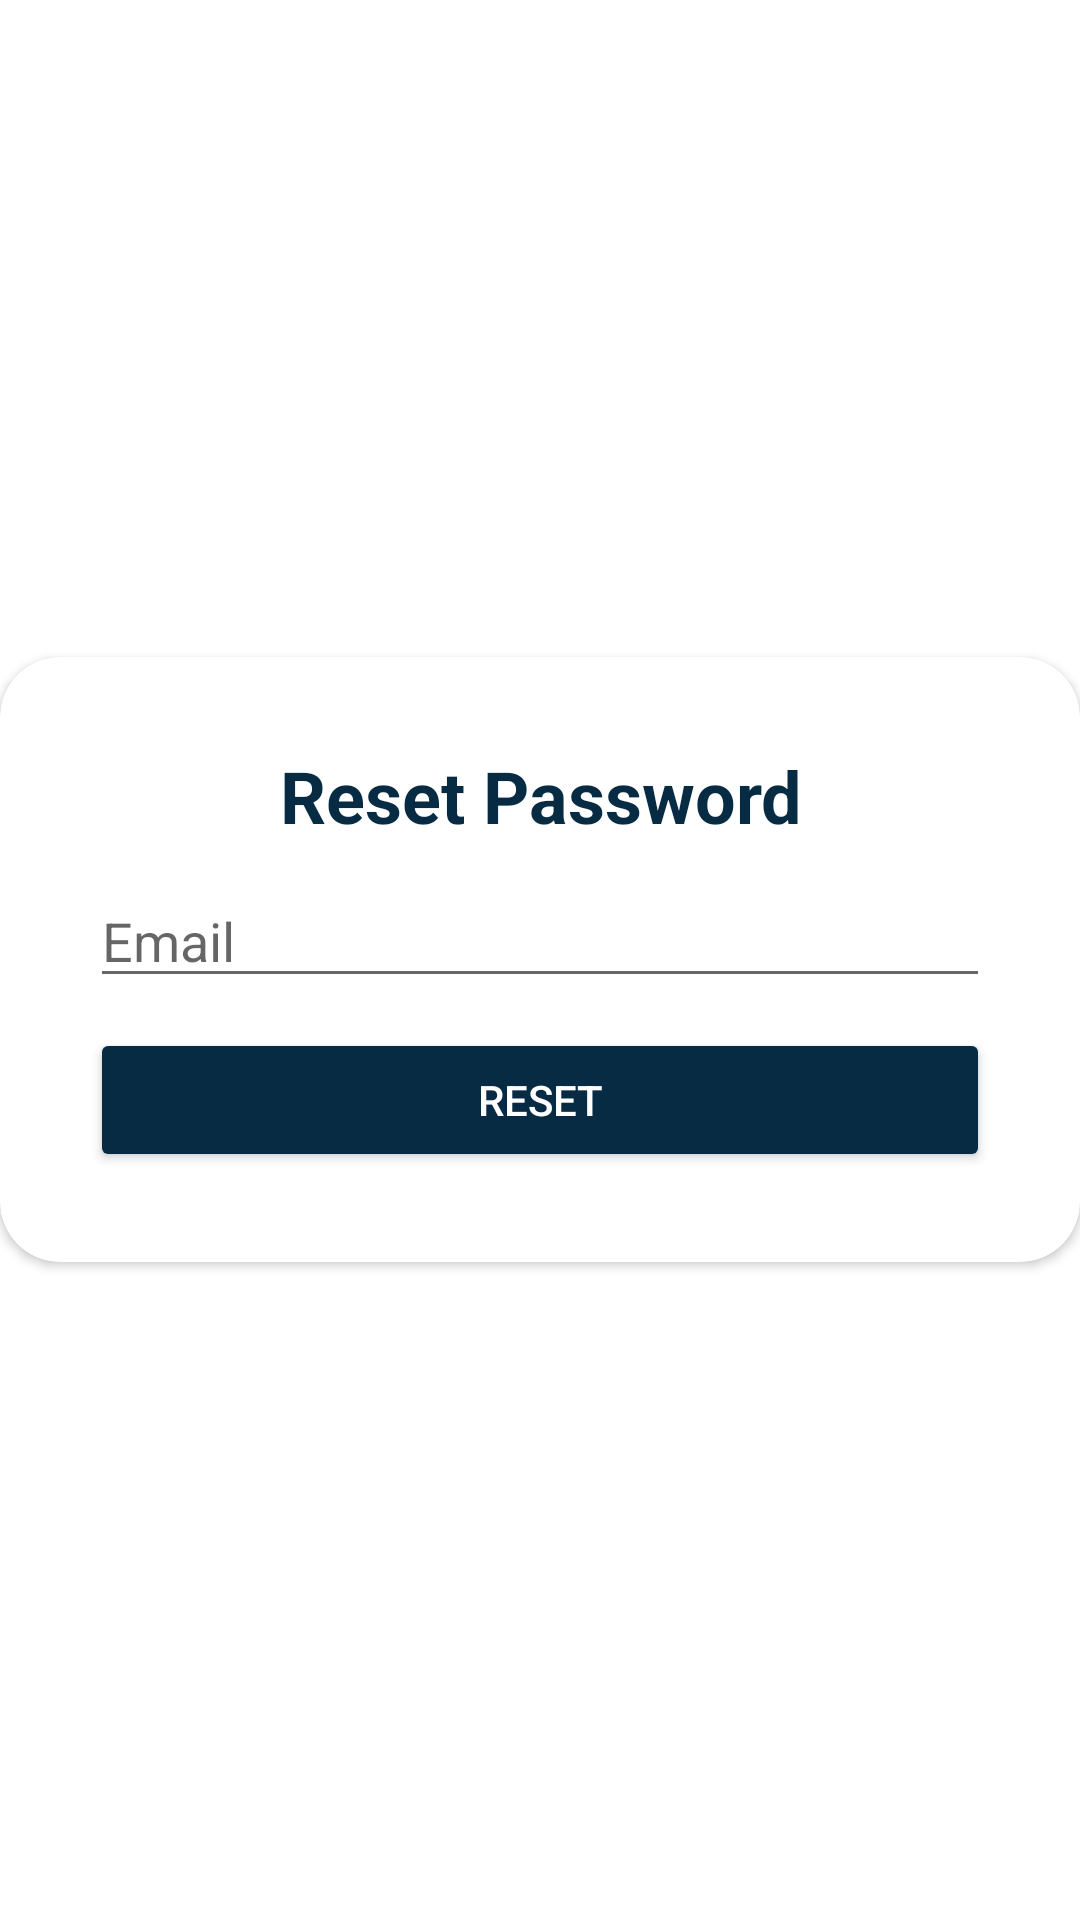

This screen was rendered from an Android layout file. Write that file and the resources it references.
<!-- AndroidManifest.xml: application theme Theme.ServisinSajaV2 -->
<!-- res/layout/activity_reset_password.xml -->
<?xml version="1.0" encoding="utf-8"?>
<RelativeLayout xmlns:android="http://schemas.android.com/apk/res/android"
    xmlns:app="http://schemas.android.com/apk/res-auto"
    xmlns:tools="http://schemas.android.com/tools"
    android:layout_width="match_parent"
    android:layout_height="match_parent"
    tools:context=".User.ResetPasswordActivity">

    <androidx.cardview.widget.CardView
        android:layout_width="match_parent"
        android:layout_height="wrap_content"
        android:layout_centerInParent="true"
        android:background="@color/white"
        app:cardCornerRadius="20dp">

        <LinearLayout
            android:layout_width="match_parent"
            android:layout_height="wrap_content"
            android:orientation="vertical"
            android:padding="30dp">

            <TextView
                android:layout_width="match_parent"
                android:layout_height="wrap_content"
                android:layout_gravity="center"
                android:backgroundTint="@color/black"
                android:text="Reset Password"
                android:textAlignment="center"
                android:textColor="@color/purple_700"
                android:textSize="24sp"
                android:textStyle="bold" />

            <EditText
                android:id="@+id/edt_email_reset"
                android:layout_width="match_parent"
                android:layout_height="wrap_content"
                android:layout_marginTop="10dp"
                android:hint="Email"
                android:inputType="textEmailAddress" />

            <Button
                android:id="@+id/btn_reset"
                android:layout_width="match_parent"
                android:layout_height="wrap_content"
                android:layout_marginTop="10dp"
                android:backgroundTint="@color/purple_700"
                android:text="Reset"
                android:textColor="@color/white"
                android:elevation="10dp"

                />

        </LinearLayout>
    </androidx.cardview.widget.CardView>

</RelativeLayout>
<!-- resources referenced by this layout -->
<resources>
  <color name="black">#FF000000</color>
  <color name="purple_700">#072b43</color>
  <color name="white">#FFFFFFFF</color>
  <style name="Theme.ServisinSajaV2" parent="Theme.MaterialComponents.DayNight.NoActionBar">
          
          <item name="colorPrimary">@color/purple_500</item>
          <item name="colorPrimaryVariant">@color/purple_700</item>
          <item name="colorOnPrimary">@color/white</item>
          
          <item name="colorSecondary">@color/teal_200</item>
          <item name="colorSecondaryVariant">@color/teal_700</item>
          <item name="colorOnSecondary">@color/black</item>
          
          <item name="android:statusBarColor" tools:targetApi="l">?attr/colorPrimaryVariant</item>
          
      </style>
  <color name="purple_500">#072b43</color>
  <color name="teal_200">#FFFFFFFF</color>
  <color name="teal_700">#FF018786</color>
</resources>
